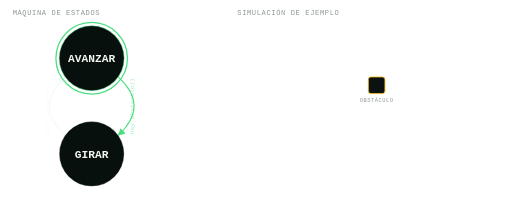
t = 0.00 s
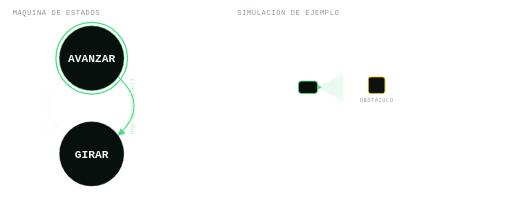
t = 1.00 s
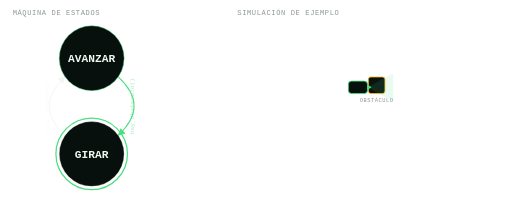
t = 2.30 s
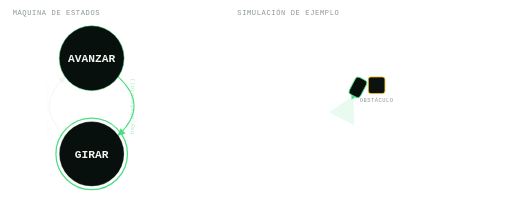
t = 3.48 s
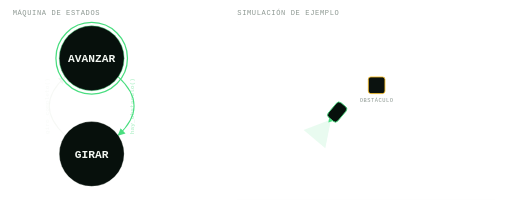
t = 4.68 s
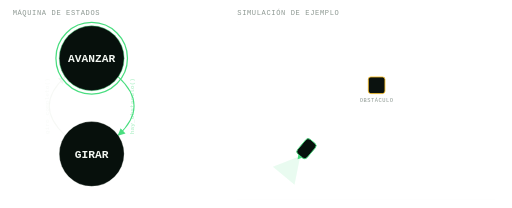
t = 5.83 s

The animated SVG that drew these frames (rendered in a browser with its animation timeline set to each time). Animation: 8 SMIL elements (animate=6,animateTransform=2); one cycle of 7.00 s, repeats indefinitely.

<svg xmlns="http://www.w3.org/2000/svg" viewBox="0 0 1230 500" role="img" aria-labelledby="title desc">
  <title id="title">Animación de la máquina de estados de evasión de obstáculos</title>
  <desc id="desc">A la izquierda, los estados Avanzar y Girar se activan por turnos. A la derecha, un robot esquemático avanza, detecta un obstáculo, gira en el lugar y retoma el avance con el nuevo rumbo, en loop.</desc>

  <defs>
    <marker id="arrow-green" viewBox="0 0 10 10" refX="9" refY="5" markerWidth="7" markerHeight="7" orient="auto-start-reverse">
      <path d="M0 0 10 5 0 10Z" fill="#4ade80"/>
    </marker>
    <marker id="arrow-white" viewBox="0 0 10 10" refX="9" refY="5" markerWidth="7" markerHeight="7" orient="auto-start-reverse">
      <path d="M0 0 10 5 0 10Z" fill="#f2f6f1"/>
    </marker>
  </defs>

  <line x1="530" y1="10" x2="530" y2="490" stroke="#f2f6f1" stroke-opacity=".1"/>

  <!-- ===================== PANEL IZQUIERDO: MÁQUINA DE ESTADOS ===================== -->
  <g transform="translate(20,10)">
    <text x="10" y="26" fill="#8d9892" font-family="'JetBrains Mono', 'Courier New', monospace" font-size="17" letter-spacing="1.5">MÁQUINA DE ESTADOS</text>

    <!-- arco derecho: Avanzar -> Girar -->
    <path d="M263.9 174.8 Q340 245 263.9 315.2" fill="none" stroke="#4ade80" stroke-width="2.5" marker-end="url(#arrow-green)"/>
    <!-- arco izquierdo: Girar -> Avanzar -->
    <path d="M136.1 315.2 Q60 245 136.1 174.8" fill="none" stroke="#f2f6f1" stroke-opacity=".7" stroke-width="2.5" marker-end="url(#arrow-white)"/>

    <text x="302" y="245" fill="#4ade80" font-family="'JetBrains Mono', 'Courier New', monospace" font-size="15" font-weight="600" text-anchor="middle" transform="rotate(-90 302 245)">
      hay_obstaculo()
      <animate attributeName="opacity" dur="7s" repeatCount="indefinite"
        keyTimes="0;0.2857;0.30;0.3286;1" values="0.35;0.35;1;0.35;0.35"/>
    </text>
    <text x="98" y="245" fill="#f2f6f1" font-family="'JetBrains Mono', 'Courier New', monospace" font-size="15" font-weight="600" text-anchor="middle" transform="rotate(-90 98 245)">
      giro_completo()
      <animate attributeName="opacity" dur="7s" repeatCount="indefinite"
        keyTimes="0;0.5143;0.535;0.5571;1" values="0.35;0.35;1;0.35;0.35"/>
    </text>

    <!-- anillos de estado activo -->
    <circle cx="200" cy="130" r="86" fill="none" stroke="#4ade80" stroke-width="3">
      <animate attributeName="opacity" dur="7s" repeatCount="indefinite"
        keyTimes="0;0.2857;0.3286;0.5143;0.5571;0.8429;1" values="1;1;0;0;1;1;1"/>
    </circle>
    <circle cx="200" cy="360" r="86" fill="none" stroke="#4ade80" stroke-width="3">
      <animate attributeName="opacity" dur="7s" repeatCount="indefinite"
        keyTimes="0;0.2857;0.3286;0.5143;0.5571;0.8429;1" values="0;0;1;1;0;0;0"/>
    </circle>

    <circle cx="200" cy="130" r="78" fill="#07100c" stroke="#4ade80" stroke-opacity=".55" stroke-width="2"/>
    <circle cx="200" cy="360" r="78" fill="#07100c" stroke="#f2f6f1" stroke-opacity=".35" stroke-width="2"/>

    <text x="200" y="139" fill="#f2f6f1" font-family="'JetBrains Mono', 'Courier New', monospace" font-size="27" font-weight="600" text-anchor="middle">AVANZAR</text>
    <text x="200" y="369" fill="#f2f6f1" font-family="'JetBrains Mono', 'Courier New', monospace" font-size="27" font-weight="600" text-anchor="middle">GIRAR</text>
  </g>

  <!-- ===================== PANEL DERECHO: ESCENA DE EJEMPLO ===================== -->
  <g transform="translate(560,10)">
    <text x="10" y="26" fill="#8d9892" font-family="'JetBrains Mono', 'Courier New', monospace" font-size="17" letter-spacing="1.5">SIMULACIÓN DE EJEMPLO</text>

    <rect x="10" y="40" width="620" height="430" fill="none" stroke="#f2f6f1" stroke-opacity=".12"/>

    <!-- obstáculo -->
    <rect x="325" y="175" width="40" height="40" rx="6" fill="#0b120f" stroke="#fbbf24" stroke-width="2"/>
    <text x="345" y="235" fill="#8d9892" font-family="'JetBrains Mono', 'Courier New', monospace" font-size="13" letter-spacing="1.2" text-anchor="middle">OBSTÁCULO</text>

    <!-- robot: grupo de traslación -->
    <g>
      <animateTransform attributeName="transform" type="translate" dur="7s" repeatCount="indefinite"
        keyTimes="0;0.2857;0.3286;0.5143;0.5571;0.8429;1"
        values="60,200;300,200;300,200;300,200;300,200;171.4,353.2;171.4,353.2"/>

      <g opacity="1">
        <animate attributeName="opacity" dur="7s" repeatCount="indefinite"
          keyTimes="0;0.03;0.95;1" values="0;1;1;0"/>

        <!-- robot: grupo de rotación (alrededor de su propio centro) -->
        <g>
          <animateTransform attributeName="transform" type="rotate" dur="7s" repeatCount="indefinite"
            keyTimes="0;0.2857;0.3286;0.5143;0.5571;0.8429;1"
            values="0;0;0;130;130;130;130"/>

          <!-- cono de detección -->
          <path d="M23 0 85 -34 85 34 Z" fill="#4ade80">
            <animate attributeName="fill-opacity" dur="7s" repeatCount="indefinite"
              keyTimes="0;0.2857;0.30;0.3286;1" values="0.12;0.12;0.65;0.12;0.12"/>
          </path>

          <!-- cuerpo -->
          <rect x="-23" y="-15" width="46" height="30" rx="8" fill="#07100c" stroke="#4ade80" stroke-width="2"/>
          <path d="M23 -6 23 6 33 0Z" fill="#4ade80"/>
        </g>
      </g>
    </g>
  </g>
</svg>
